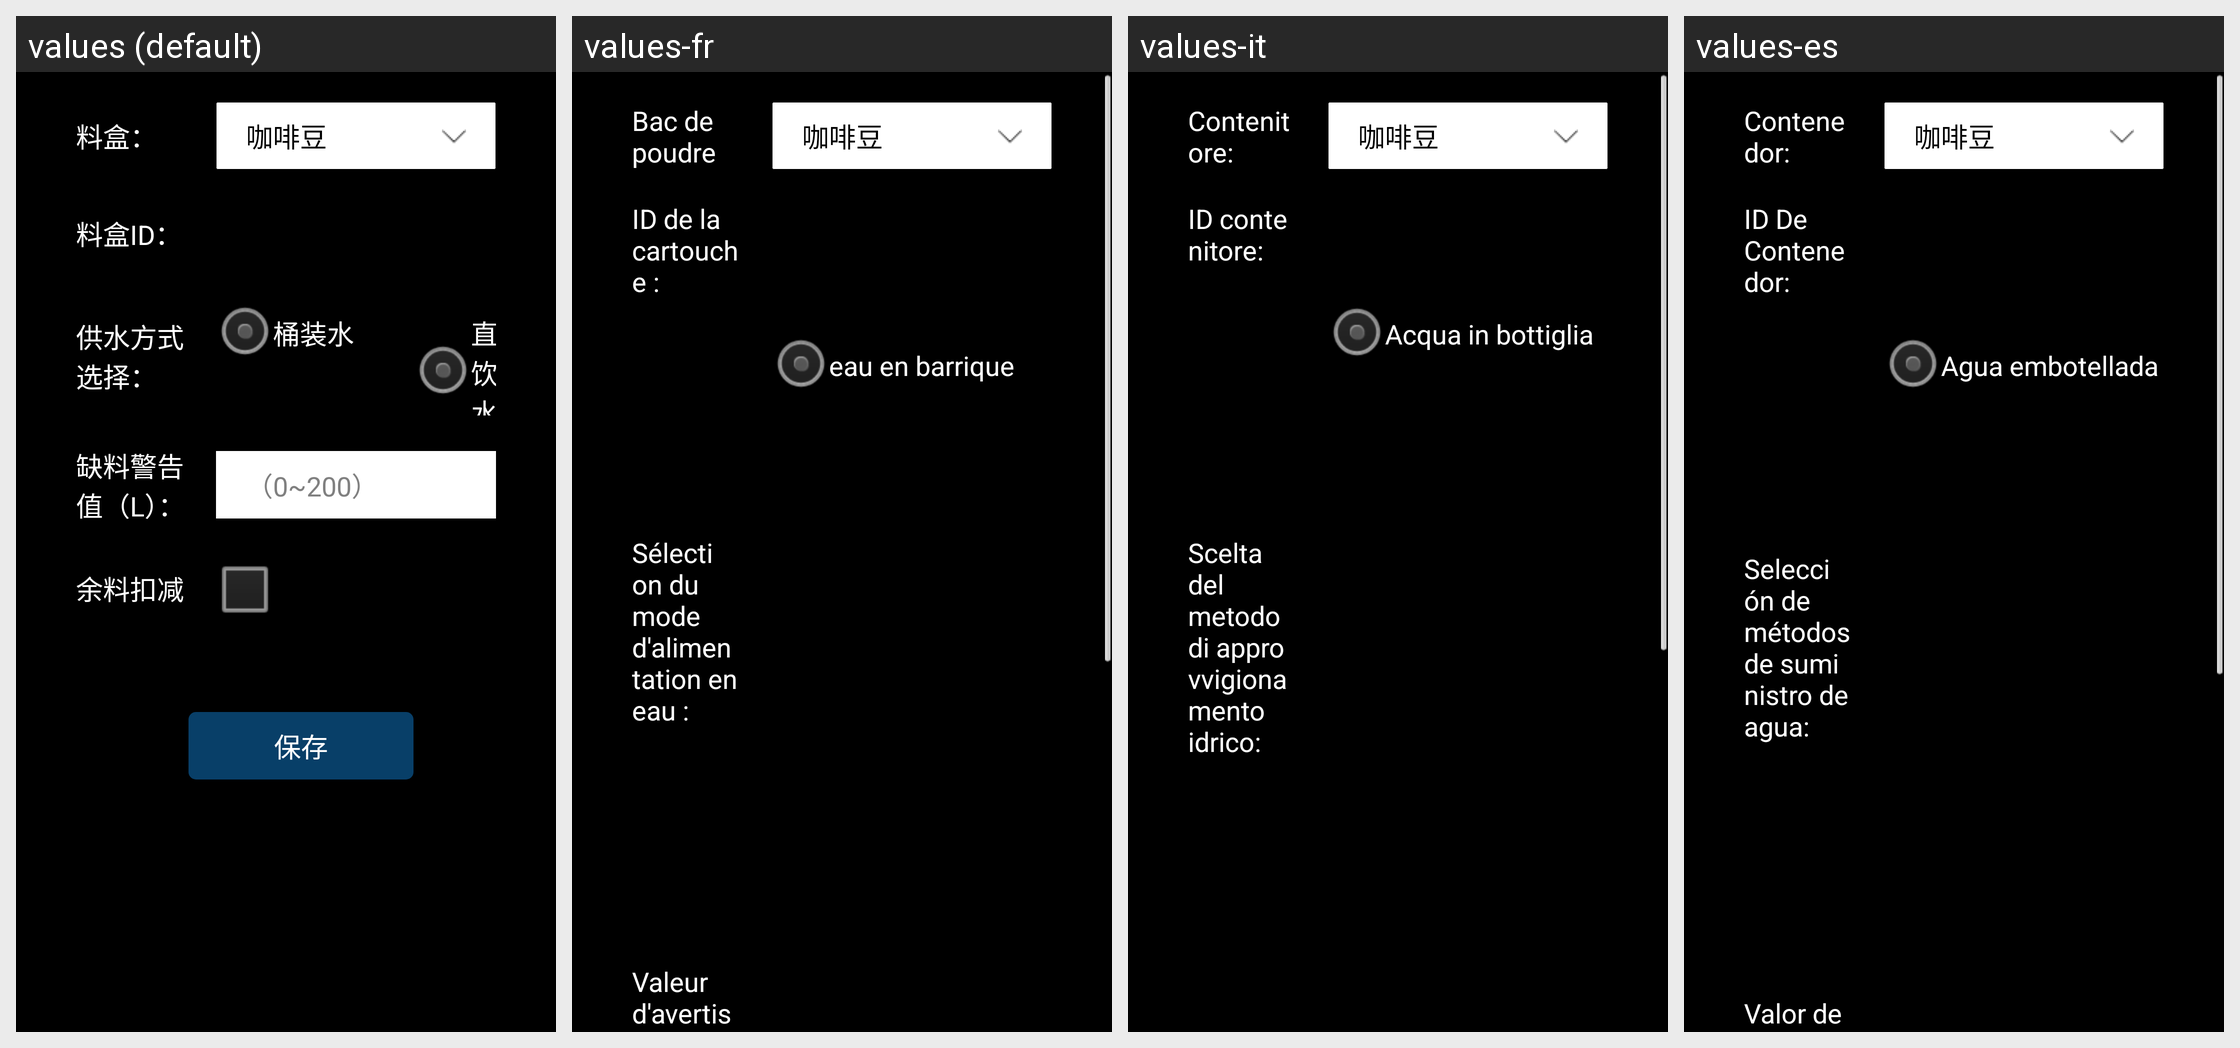

Locale-by-locale string values for the Android screen shown in this grid:
Android screen res/layout/dialog_name_water.xml rendered under 4 locales, left to right: values (default), values-fr, values-it, values-es. Device: Nexus 5 (rendered at 1080×1920; each locale shown at half size, 540×960, under a caption strip naming it); theme JetinnoAppTheme.
Other locales in the repository, not shown: values-ar, values-az, values-cs, values-de, values-en, values-fa, values-ja, values-ka, values-ko, values-ms, values-nl, values-pl, values-pt, values-sk, values-th, values-tr, values-tt, values-uz, values-vi, values-zh-rTW.
Strings drawn on this screen, with the default value and each locale's value (text and hints the layout hard-codes, and strings that could not be matched under every locale, appear in the picture but are not listed):

canister_canister_name
  values: 料盒：
  values-fr: Bac de poudre
  values-it: Contenitore:
  values-es: Contenedor:

canister_canister_id
  values: 料盒ID：
  values-fr: ID de la cartouche :
  values-it: ID contenitore:
  values-es: ID De Contenedor:

lable_water_type_select
  values: 供水方式选择：
  values-fr: Sélection du mode d'alimentation en eau :
  values-it: Scelta del metodo di approvvigionamento idrico:
  values-es: Selección de métodos de suministro de agua:

rb_bucket_water
  values: 桶装水
  values-fr: eau en barrique
  values-it: Acqua in bottiglia
  values-es: Agua embotellada
